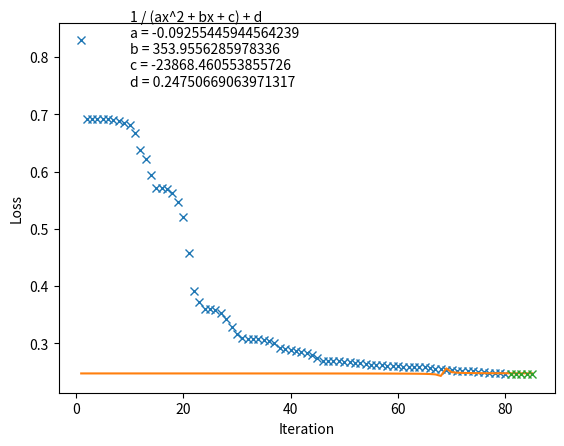

Write the Python code that produced this figure.
#!/usr/bin/env python

import math
import matplotlib.pyplot as plt

def main():
  x = [1.0, 2.0, 3.0, 4.0, 5.0, 6.0, 7.0, 8.0, 9.0, 10.0, 11.0, 12.0, 13.0, 14.0, 15.0, 16.0, 17.0, 18.0, 19.0, 20.0, 21.0, 22.0, 23.0, 24.0, 25.0, 26.0, 27.0, 28.0, 29.0, 30.0, 31.0, 32.0, 33.0, 34.0, 35.0, 36.0, 37.0, 38.0, 39.0, 40.0, 41.0, 42.0, 43.0, 44.0, 45.0, 46.0, 47.0, 48.0, 49.0, 50.0, 51.0, 52.0, 53.0, 54.0, 55.0, 56.0, 57.0, 58.0, 59.0, 60.0, 61.0, 62.0, 63.0, 64.0, 65.0, 66.0, 67.0, 68.0, 69.0, 70.0, 71.0, 72.0, 73.0, 74.0, 75.0, 76.0, 77.0, 78.0, 79.0, 80.0]
  y = [0.8298160792195828, 0.6925252153913596, 0.6920100499363546, 0.6919793192876244, 0.691852212612796, 0.6915696186839926, 0.69081602037653, 0.689080327461678, 0.6855736625087322, 0.6807537655511823, 0.667048570262496, 0.6381420927175953, 0.6218858965335436, 0.5940733914315439, 0.5718304288280405, 0.5713272492170728, 0.5689950323429458, 0.5622575156833408, 0.547539385582486, 0.5207554554907012, 0.4573655040665938, 0.39099156769153515, 0.3728753789983046, 0.35993838961343394, 0.3592222900749839, 0.3582880709125961, 0.35270551559137814, 0.3427632836421802, 0.32869326396951243, 0.3159228705149795, 0.30916418329574624, 0.3075759797370771, 0.30735529610721296, 0.3070570067098703, 0.3053525175760029, 0.30338782906114997, 0.3009224499646084, 0.2923418021633638, 0.28936849771347767, 0.2877260781040641, 0.28699866309718564, 0.28560123980866203, 0.2829604966318255, 0.2791220277812717, 0.2738638821751554, 0.26948927339974055, 0.26895418319932135, 0.26857549125400487, 0.2683652481269675, 0.267696249332297, 0.26692680246365347, 0.2663976092188838, 0.2654293269050549, 0.26403606894952786, 0.26293287102810226, 0.26239993415375973, 0.26170274145908307, 0.2612190743193576, 0.26050163106136087, 0.25979428778312746, 0.25952373503273307, 0.25918430524138214, 0.2587573390747293, 0.258588804224083, 0.25781856157240146, 0.2563763606126463, 0.2553427646962268, 0.25434577766411626, 0.2533612615219194, 0.2525788019452704, 0.2522609634258844, 0.252049155908947, 0.25162377651535917, 0.25151797721764313, 0.2506671217188856, 0.2491969320927374, 0.2480349781058423, 0.24757331865346005, 0.24734286749319437, 0.24728959976094486]
  extra_x = [81.0, 82.0, 83.0, 84.0, 85.0]
  extra_y = [0.2471489362256026, 0.24694214090870156, 0.24659388223346662, 0.2461012822029186, 0.24589411903920694]
  (a, b, c, d) = (-0.09255445944564239, 353.9556285978336, -23868.460553855726, 0.24750669063971317)
  plot_one_over_x_squared(x, y, extra_x, extra_y, a, b, c, d)

def plot(call_func, x, y, extra_x, extra_y, nice_string, *params):
  #x = x[70:]; y = y[70:]
  fitted_y = [call_func(xx) for xx in x + extra_x]
  fig = plt.figure()
  ax = fig.add_subplot(1, 1, 1)
  ax.plot(x, y, "x", label="orig")
  ax.plot(x + extra_x, fitted_y, label="fitted")
  ax.plot(extra_x, extra_y, "x", label="future")
  ax.set_xlabel("Iteration")
  ax.set_ylabel("Loss")
  ax.text(10, 0.75, nice_string)
  plt.savefig("output.png")

def one_over_x(x, a, b, c): return 1 / (a * x + b) + c

def one_over_x_squared(x, a, b, c, d): return 1 / (a * math.pow(x, 2) + b * x + c) + d

def one_over_x_to_the_k(x, a, b, c, k): return 1 / (a * math.pow(x, k) + b) + c

def one_over_exponential(x, a, b): return math.exp(-1 * a * x) + b

def plot_one_over_x(x, y, extra_x, extra_y, a, b, c):
  call_func = lambda x: one_over_x(x, a, b, c, d)
  nice_string = "1 / (ax + b) + c\na = %s\nb = %s\nc = %s" % (a, b, c)
  plot(call_func, x, y, extra_x, extra_y, nice_string, a, b, c)

def plot_one_over_x_squared(x, y, extra_x, extra_y, a, b, c, d):
  call_func = lambda x: one_over_x_squared(x, a, b, c, d)
  nice_string = "1 / (ax^2 + bx + c) + d\na = %s\nb = %s\nc = %s\nd = %s" % (a, b, c, d)
  plot(call_func, x, y, extra_x, extra_y, nice_string, a, b, c, d)

def plot_one_over_x_to_the_k(x, y, extra_x, extra_y, a, b, c, k):
  call_func = lambda x: one_over_x_to_the_k(x, a, b, c, k)
  nice_string = "1 / (ax^k + b) + c\na = %s\nb = %s\nc = %s\nk = %s" % (a, b, c, k)
  plot(call_func, x, y, extra_x, extra_y, nice_string, a, b, c, k)

def plot_one_over_exponential(x, y, extra_x, extra_y, a, b):
  call_func = lambda x: one_over_exponential(x, a, b)
  nice_string = "exp(-ax) + b\na = %s\nb = %s" % (a, b)
  plot(call_func, x, y, extra_x, extra_y, nice_string, a, b)

if __name__ == "__main__":
  main()
